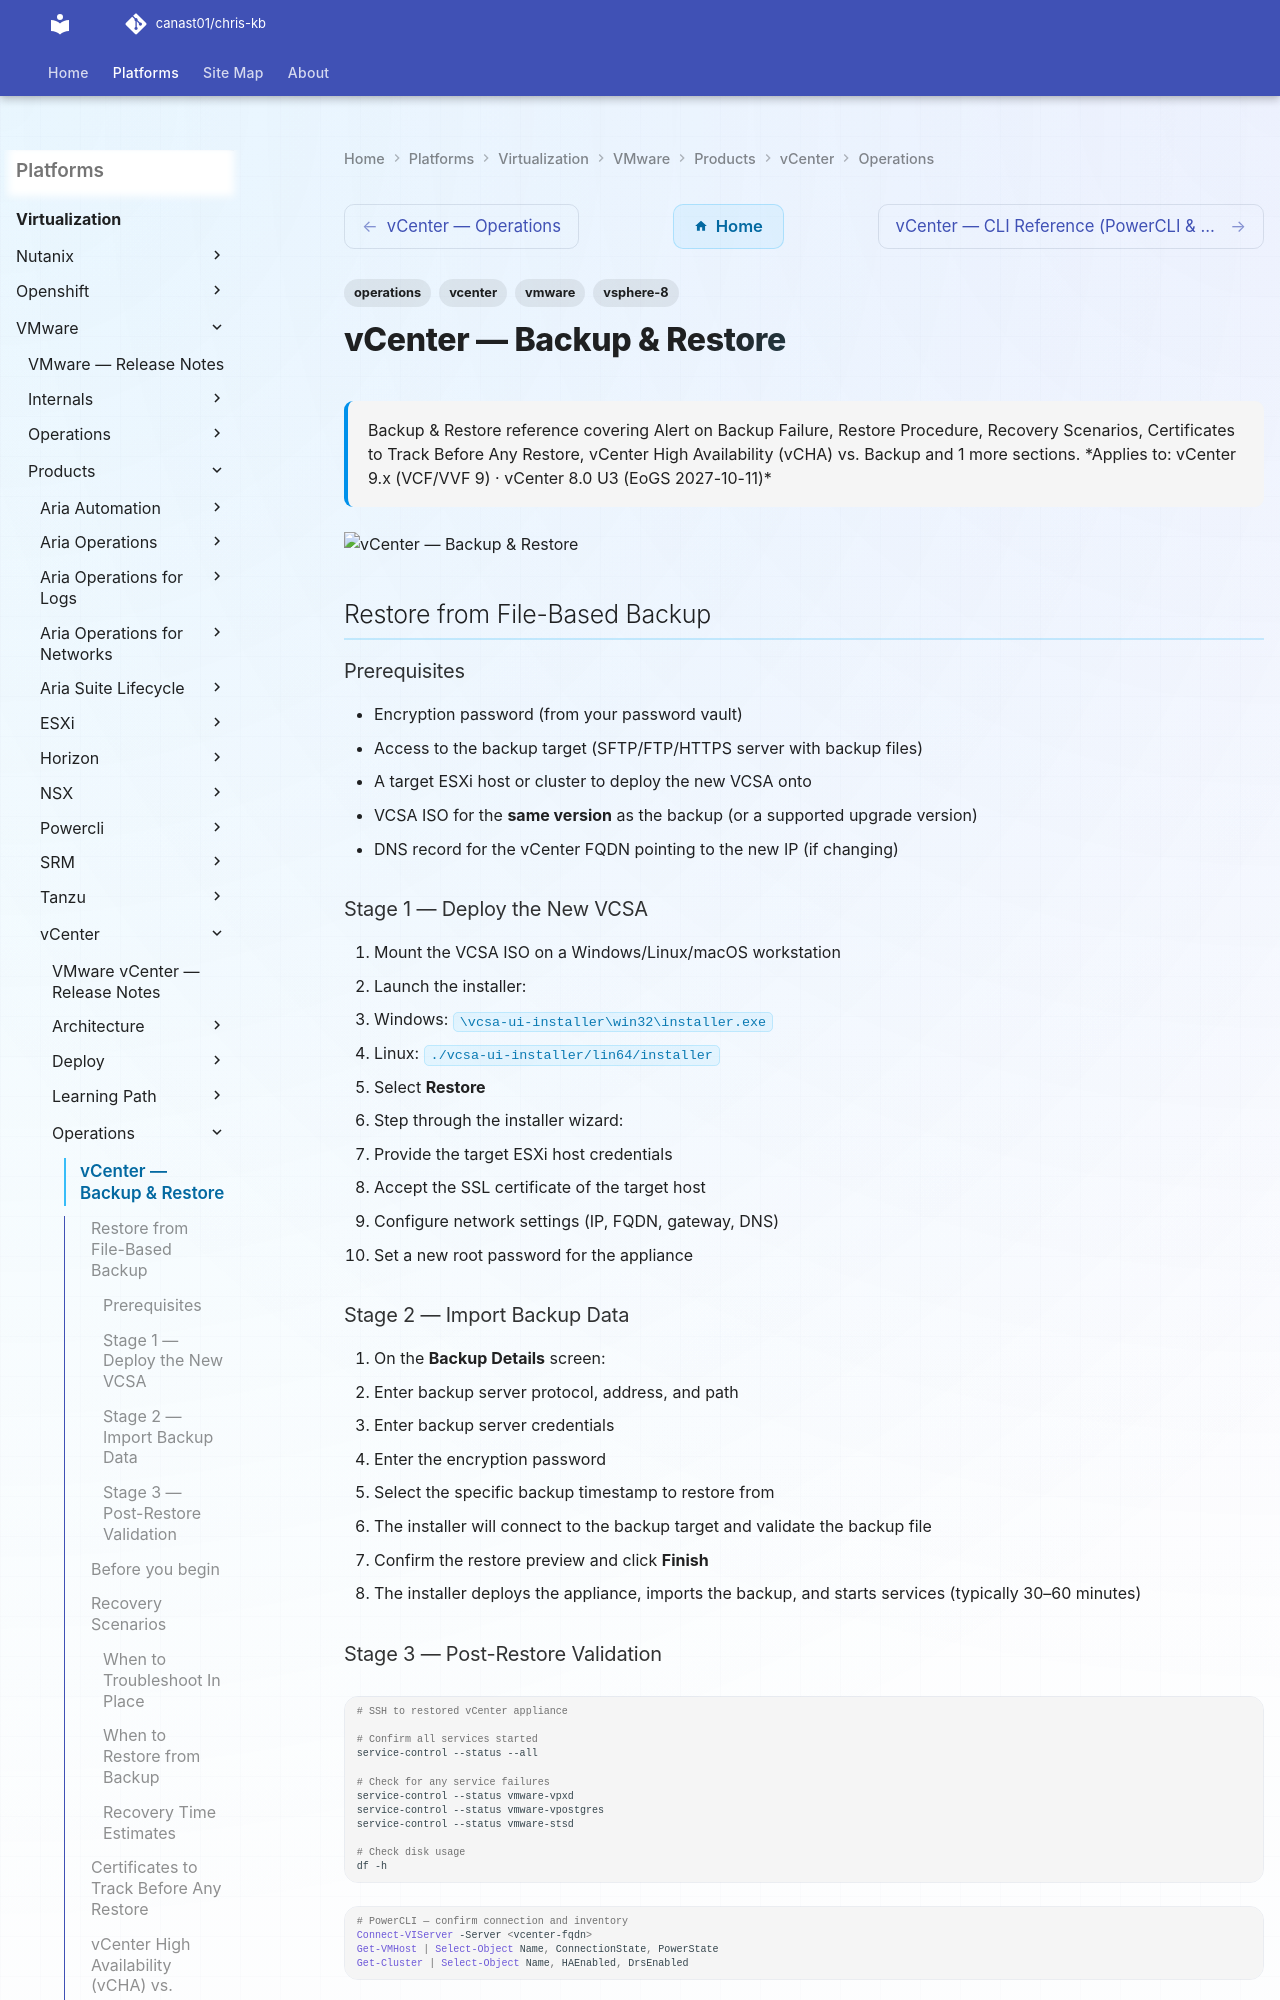

repository: canast01/chris-kb · page: virtualization/vmware/products/vcenter/operations/backup-restore/index.html · generator: mkdocs

---
tags:
  - operations
  - vcenter
  - vmware
  - vsphere-8
description: "Backup & Restore reference covering Alert on Backup Failure, Restore Procedure, Recovery Scenarios, Certificates to Track Before Any Restore, vCenter High..."
---
# vCenter — Backup & Restore

<div class="kb-summary">
Backup & Restore reference covering Alert on Backup Failure, Restore Procedure, Recovery Scenarios, Certificates to Track Before Any Restore, vCenter High Availability (vCHA) vs. Backup and 1 more sections.

*Applies to: vCenter 9.x (VCF/VVF 9) · vCenter 8.0 U3 (EoGS 2027-10-11)*
</div>
![vCenter — Backup & Restore](../../../../../assets/virtualization-vmware-vcenter-operations-backup-restore.svg)

## Restore from File-Based Backup

### Prerequisites

- Encryption password (from your password vault)
- Access to the backup target (SFTP/FTP/HTTPS server with backup files)
- A target ESXi host or cluster to deploy the new VCSA onto
- VCSA ISO for the **same version** as the backup (or a supported upgrade version)
- DNS record for the vCenter FQDN pointing to the new IP (if changing)

### Stage 1 — Deploy the New VCSA

1. Mount the VCSA ISO on a Windows/Linux/macOS workstation
2. Launch the installer:
   - Windows: `\vcsa-ui-installer\win32\installer.exe`
   - Linux: `./vcsa-ui-installer/lin64/installer`
3. Select **Restore**
4. Step through the installer wizard:
   - Provide the target ESXi host credentials
   - Accept the SSL certificate of the target host
   - Configure network settings (IP, FQDN, gateway, DNS)
   - Set a new root password for the appliance

### Stage 2 — Import Backup Data

5. On the **Backup Details** screen:
   - Enter backup server protocol, address, and path
   - Enter backup server credentials
   - Enter the encryption password
   - Select the specific backup timestamp to restore from
6. The installer will connect to the backup target and validate the backup file
7. Confirm the restore preview and click **Finish**
8. The installer deploys the appliance, imports the backup, and starts services (typically 30–60 minutes)
